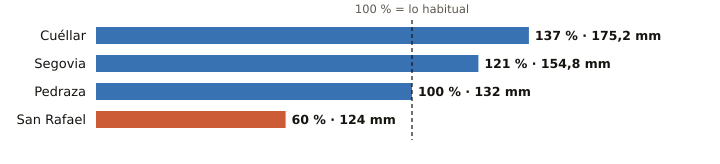

The data file committed next to this chart (first rows):
estacion, provincia, indicativo, mm_otono, referencia_mm, pct, periodo_referencia, hasta, hora
Cuéllar, Segovia, 2192C, 175.2, 128.0, 137, 2009-2025, 2026-11-26, 4
Segovia, Segovia, 2465, 154.8, 128.1, 121, 1991-2020, 2026-11-26, 6
Pedraza, Segovia, 2182C, 132.0, 131.4, 100, 2008-2025, 2026-11-26, 5
San Rafael, Segovia, 2471Y, 124.0, 205.3, 60, 2003-2025, 2026-11-26, 4
